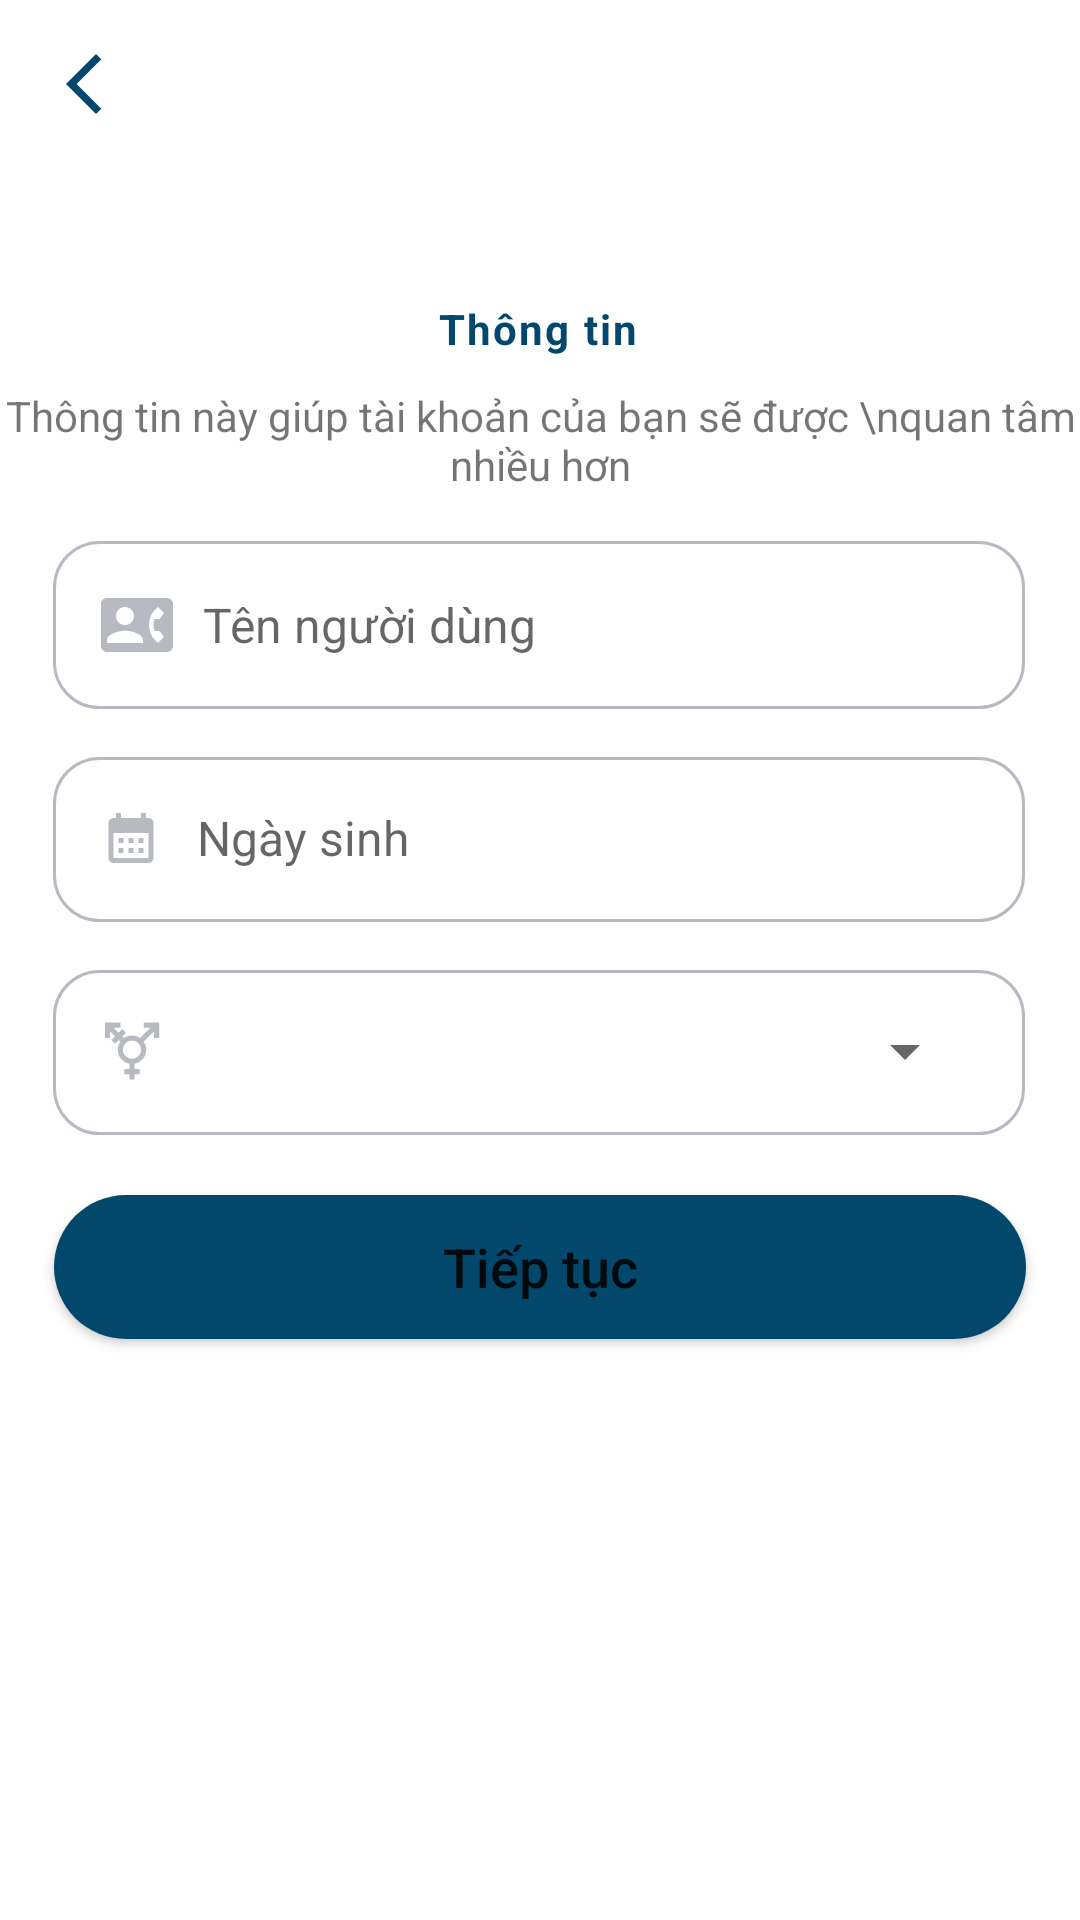

Reconstruct the res/layout file that produces this screen, plus the resources it refers to.
<!-- AndroidManifest.xml: application theme Theme.TechNoSocialApp -->
<!-- res/layout/activity_dang_ky_part1.xml -->
<?xml version="1.0" encoding="utf-8"?>
<androidx.constraintlayout.widget.ConstraintLayout xmlns:android="http://schemas.android.com/apk/res/android"
    xmlns:app="http://schemas.android.com/apk/res-auto"
    xmlns:tools="http://schemas.android.com/tools"
    android:layout_width="match_parent"
    android:layout_height="match_parent"
    tools:context=".activity.dangky.DangKyPart1Activity"
    >

    <androidx.constraintlayout.widget.ConstraintLayout
        android:id="@+id/bg_login"
        android:layout_width="match_parent"
        android:layout_height="match_parent"
        android:background="@color/xam_nhat"
        android:visibility="invisible"
        app:layout_constraintBottom_toBottomOf="parent"
        app:layout_constraintEnd_toEndOf="parent"
        app:layout_constraintHorizontal_bias="0.0"
        app:layout_constraintStart_toStartOf="parent"
        app:layout_constraintTop_toTopOf="parent"
        app:layout_constraintVertical_bias="0.0">

    </androidx.constraintlayout.widget.ConstraintLayout>

    <ImageView
        android:id="@+id/ic_back"
        android:layout_width="wrap_content"
        android:layout_height="wrap_content"
        android:layout_marginStart="16dp"
        android:layout_marginTop="16dp"
        android:src="@drawable/ic_back"
        app:layout_constraintStart_toStartOf="parent"
        app:layout_constraintTop_toTopOf="parent" />

    <TextView
        android:id="@+id/title"
        android:layout_width="wrap_content"
        android:layout_height="wrap_content"
        android:layout_marginTop="100dp"
        android:letterSpacing=".05"
        android:text="Thông tin"
        android:textColor="@color/main_app"
        android:textSize="@dimen/title_size"
        android:textStyle="bold"
        app:layout_constraintEnd_toEndOf="parent"
        app:layout_constraintHorizontal_bias="0.498"
        app:layout_constraintStart_toStartOf="parent"
        app:layout_constraintTop_toTopOf="parent" />

    <TextView
        android:id="@+id/title_bottom"
        android:gravity="center"
        android:layout_marginTop="10dp"
        android:text="Thông tin này giúp tài khoản của bạn sẽ được \nquan tâm nhiều hơn"
        android:layout_width="wrap_content"
        android:layout_height="wrap_content"
        app:layout_constraintEnd_toEndOf="parent"
        app:layout_constraintStart_toStartOf="parent"
        app:layout_constraintTop_toBottomOf="@id/title"
        />
    <EditText
        android:textColor="@color/black"
        android:drawableLeft="@drawable/ic_name"
        android:drawablePadding="10sp"
        android:id="@+id/email"
        android:layout_width="0dp"
        android:layout_height="wrap_content"
        android:layout_marginTop="16dp"
        android:padding="16sp"
        android:textSize="16sp"
        android:inputType="text"
        android:background="@drawable/background_input"
        android:hint="Tên người dùng"
        app:layout_constraintEnd_toEndOf="parent"
        app:layout_constraintHorizontal_bias="0.487"
        app:layout_constraintStart_toStartOf="parent"
        app:layout_constraintTop_toBottomOf="@+id/title_bottom"
        app:layout_constraintWidth_percent=".9" />
    <LinearLayout
        android:id="@+id/date1"
        android:layout_width="0dp"
        android:layout_height="55sp"
        android:layout_marginTop="16dp"
        android:padding="16sp"
        android:textSize="16sp"
        android:background="@drawable/background_input"
        android:hint="Ngày sinh"
        app:layout_constraintEnd_toEndOf="parent"
        app:layout_constraintHorizontal_bias="0.487"
        app:layout_constraintStart_toStartOf="parent"
        app:layout_constraintTop_toBottomOf="@+id/email"
        app:layout_constraintWidth_percent=".9"
        android:orientation="horizontal">

        <ImageView
            android:src="@drawable/ic_date"
            android:layout_width="0dp"
            android:layout_height="22sp"
            android:layout_weight="0.7"
            />
        <TextView
            android:textColor="@color/black"
            android:id="@+id/password"
            android:hint="Ngày sinh"
            android:textSize="16sp"
            android:layout_width="0dp"
            android:layout_marginStart="12sp"
            android:layout_height="22sp"
            android:layout_weight="9"/>

    </LinearLayout>
    <LinearLayout
        android:id="@+id/sex"
        android:layout_width="0dp"
        android:layout_height="55sp"
        android:layout_marginTop="16dp"
        android:padding="16sp"
        android:textSize="16sp"
        android:background="@drawable/background_input"
        android:hint="Ngày sinh"
        app:layout_constraintEnd_toEndOf="parent"
        app:layout_constraintHorizontal_bias="0.487"
        app:layout_constraintStart_toStartOf="parent"
        app:layout_constraintTop_toBottomOf="@+id/date1"
        app:layout_constraintWidth_percent=".9"
        android:orientation="horizontal">

        <ImageView
            android:src="@drawable/ic_gender"
            android:layout_width="0dp"
            android:layout_height="22sp"
            android:layout_weight="0.7"
            />
        <Spinner
            android:id="@+id/spinner"
            android:hint="Ngày sinh"
            android:textSize="16sp"
            android:layout_width="0dp"
            android:layout_marginStart="5sp"
            android:layout_height="22sp"
            android:layout_weight="9"/>

    </LinearLayout>















    <Button
        android:id="@+id/btnTiepTuc"
        android:layout_width="0dp"
        android:layout_height="wrap_content"
        android:background="@drawable/background_btn"
        android:text="Tiếp tục"
        android:textAllCaps="false"
        android:textSize="18sp"
        app:backgroundTint="@null"
        app:layout_constraintEnd_toEndOf="parent"
        app:layout_constraintHorizontal_bias="0.5"
        app:layout_constraintStart_toStartOf="parent"
        app:layout_constraintWidth_percent=".9"
        tools:layout_editor_absoluteY="378dp"
        app:layout_constraintTop_toBottomOf="@id/sex"
        android:layout_marginTop="20dp"
        />

    <ProgressBar
        android:id="@+id/progessbar"
        android:layout_width="302dp"
        android:layout_height="67dp"
        android:visibility="invisible"
        app:layout_constraintBottom_toBottomOf="parent"
        app:layout_constraintEnd_toEndOf="parent"
        app:layout_constraintStart_toStartOf="parent"
        app:layout_constraintTop_toTopOf="parent" />



</androidx.constraintlayout.widget.ConstraintLayout>
<!-- resources referenced by this layout -->
<resources>
  <color name="black">#FF000000</color>
  <color name="main_app">#02486C</color>
  <!-- drawable background_btn (drawable) -->
  <?xml version="1.0" encoding="utf-8"?>
  <shape xmlns:android="http://schemas.android.com/apk/res/android"
      android:shape="rectangle"
      >
      <solid android:color="@color/main_app"/>
      <corners android:radius="40dp" />
  
  </shape>
  <!-- drawable background_input (drawable) -->
  <?xml version="1.0" encoding="utf-8"?>
  <shape xmlns:android="http://schemas.android.com/apk/res/android"
      android:shape="rectangle"
      >
  
      <corners android:radius="15dp" />
      <stroke android:width="1dp" android:color="@color/xam"/>
  </shape>
  <!-- drawable ic_back (drawable) -->
  <vector android:height="24dp" android:tint="@color/main_app"
      android:viewportHeight="24" android:viewportWidth="24"
      android:width="24dp" xmlns:android="http://schemas.android.com/apk/res/android">
      <path android:fillColor="@android:color/white" android:pathData="M17.77,3.77l-1.77,-1.77l-10,10l10,10l1.77,-1.77l-8.23,-8.23z"/>
  </vector>
  <!-- drawable ic_date (drawable) -->
  <vector android:height="24dp" android:tint="@color/xam"
      android:viewportHeight="24" android:viewportWidth="24"
      android:width="24dp" xmlns:android="http://schemas.android.com/apk/res/android">
      <path android:fillColor="@android:color/white" android:pathData="M19,4h-1V2h-2v2H8V2H6v2H5C3.89,4 3.01,4.9 3.01,6L3,20c0,1.1 0.89,2 2,2h14c1.1,0 2,-0.9 2,-2V6C21,4.9 20.1,4 19,4zM19,20H5V10h14V20zM9,14H7v-2h2V14zM13,14h-2v-2h2V14zM17,14h-2v-2h2V14zM9,18H7v-2h2V18zM13,18h-2v-2h2V18zM17,18h-2v-2h2V18z"/>
  </vector>
  <!-- drawable ic_gender (drawable) -->
  <vector android:height="24dp" android:tint="@color/xam"
      android:viewportHeight="24" android:viewportWidth="24"
      android:width="24dp" xmlns:android="http://schemas.android.com/apk/res/android">
      <path android:fillColor="@android:color/white" android:pathData="M12,8c1.93,0 3.5,1.57 3.5,3.5S13.93,15 12,15s-3.5,-1.57 -3.5,-3.5S10.07,8 12,8zM16.53,8.38l3.97,-3.96V7h2V1h-6v2h2.58l-3.97,3.97C14.23,6.36 13.16,6 12,6c-1.16,0 -2.23,0.36 -3.11,0.97L8.24,6.32l1.41,-1.41L8.24,3.49L6.82,4.9L4.92,3H7.5V1h-6v6h2V4.42l1.91,1.9L3.99,7.74l1.41,1.41l1.41,-1.41l0.65,0.65C6.86,9.27 6.5,10.34 6.5,11.5c0,2.7 1.94,4.94 4.5,5.41L11,19H9v2h2v2h2v-2h2v-2h-2l0,-2.09c2.56,-0.47 4.5,-2.71 4.5,-5.41C17.5,10.34 17.14,9.27 16.53,8.38z"/>
  </vector>
  <!-- drawable ic_name (drawable) -->
  <vector android:height="24dp" android:tint="@color/xam"
      android:viewportHeight="24" android:viewportWidth="24"
      android:width="24dp" xmlns:android="http://schemas.android.com/apk/res/android">
      <path android:fillColor="@android:color/white" android:pathData="M22,3L2,3C0.9,3 0,3.9 0,5v14c0,1.1 0.9,2 2,2h20c1.1,0 1.99,-0.9 1.99,-2L24,5c0,-1.1 -0.9,-2 -2,-2zM8,6c1.66,0 3,1.34 3,3s-1.34,3 -3,3 -3,-1.34 -3,-3 1.34,-3 3,-3zM14,18L2,18v-1c0,-2 4,-3.1 6,-3.1s6,1.1 6,3.1v1zM17.85,14h1.64L21,16l-1.99,1.99c-1.31,-0.98 -2.28,-2.38 -2.73,-3.99 -0.18,-0.64 -0.28,-1.31 -0.28,-2s0.1,-1.36 0.28,-2c0.45,-1.62 1.42,-3.01 2.73,-3.99L21,8l-1.51,2h-1.64c-0.22,0.63 -0.35,1.3 -0.35,2s0.13,1.37 0.35,2z"/>
  </vector>
  <color name="xam">#B7BBC1</color>
  <color name="white">#FFFFFFFF</color>
  <color name="teal_200">#FF03DAC5</color>
  <color name="teal_700">#FF018786</color>
</resources>
